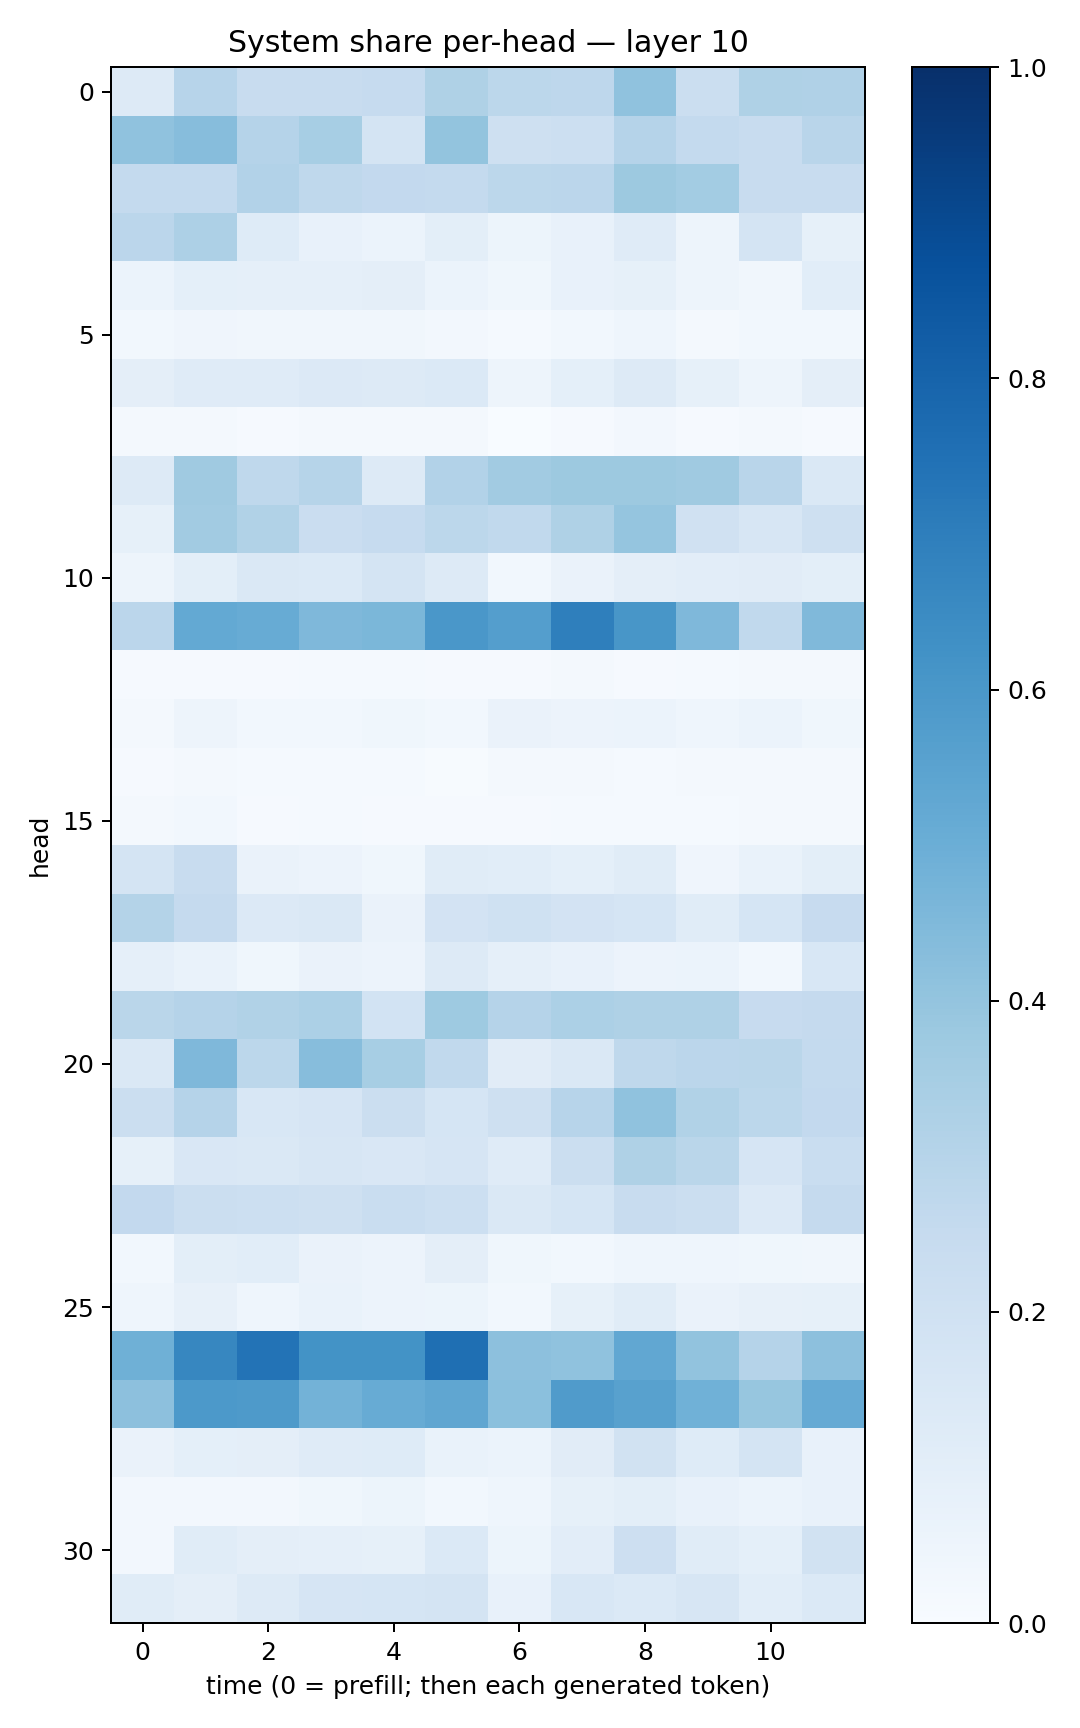

Values plotted in this chart, from the file beside it:
0.1255245, 0.29675618, 0.24007167, 0.23602107, 0.24878505, 0.32059202, 0.27739623, 0.2767171, 0.40973935, 0.22539735, 0.32142067, 0.31956568
0.4089, 0.4315, 0.3042, 0.3439, 0.1747, 0.3998, 0.2098, 0.218, 0.3023, 0.2549, 0.2413, 0.2919
0.2553, 0.2544, 0.312, 0.2726, 0.2582, 0.2573, 0.2777, 0.2831, 0.3754, 0.3563, 0.242, 0.2366
0.2843, 0.3268, 0.1212, 0.07789, 0.0619, 0.09929, 0.05294, 0.07587, 0.1182, 0.04933, 0.1777, 0.08235
0.0613, 0.09186, 0.08848, 0.08614, 0.09485, 0.06005, 0.03687, 0.07436, 0.08317, 0.05031, 0.03409, 0.1063
0.02779, 0.04149, 0.03482, 0.03388, 0.03379, 0.02351, 0.01182, 0.03088, 0.04477, 0.02198, 0.03027, 0.02891
0.09485, 0.121, 0.1203, 0.1351, 0.125, 0.1397, 0.04965, 0.09337, 0.1293, 0.08482, 0.05014, 0.09566
0.02302, 0.01754, 0.009277, 0.02314, 0.01848, 0.01694, 0.002249, 0.009866, 0.02676, 0.01034, 0.01656, 0.008586
0.1283, 0.3684, 0.2708, 0.2996, 0.1301, 0.3108, 0.3608, 0.3763, 0.3757, 0.3673, 0.2898, 0.142
0.08441, 0.3594, 0.3132, 0.2287, 0.2468, 0.2794, 0.2618, 0.322, 0.3961, 0.1981, 0.1599, 0.2061
0.05015, 0.1015, 0.145, 0.1373, 0.1781, 0.1311, 0.03011, 0.06308, 0.09635, 0.1029, 0.1112, 0.0997
0.2815, 0.5219, 0.5096, 0.4521, 0.4609, 0.5994, 0.5687, 0.6949, 0.6017, 0.4506, 0.2629, 0.4459
0.009757, 0.009735, 0.008795, 0.01402, 0.01326, 0.008075, 0.01097, 0.01568, 0.01141, 0.01371, 0.01825, 0.02108
0.02116, 0.04868, 0.03078, 0.02972, 0.03577, 0.03024, 0.06622, 0.05795, 0.0621, 0.04439, 0.05954, 0.03588
0.009328, 0.01898, 0.01324, 0.01527, 0.01192, 0.00652, 0.02198, 0.01581, 0.01367, 0.01916, 0.01691, 0.01956
0.01773, 0.03014, 0.00962, 0.01429, 0.009454, 0.01041, 0.008691, 0.0128, 0.01231, 0.01436, 0.01859, 0.01568
0.175, 0.2397, 0.06341, 0.05663, 0.0375, 0.1134, 0.1065, 0.09033, 0.1142, 0.04027, 0.06918, 0.1005
0.3047, 0.2511, 0.134, 0.1414, 0.06519, 0.1832, 0.2031, 0.1824, 0.1683, 0.1163, 0.1711, 0.2455
0.08818, 0.06749, 0.03887, 0.06373, 0.05832, 0.1303, 0.08746, 0.07441, 0.0577, 0.06029, 0.03023, 0.1538
0.2858, 0.3022, 0.3154, 0.3286, 0.1871, 0.3742, 0.3013, 0.3316, 0.3209, 0.3212, 0.2437, 0.2525
0.146, 0.4523, 0.2802, 0.4311, 0.3442, 0.2649, 0.1103, 0.1415, 0.27, 0.2848, 0.2882, 0.2566
0.2247, 0.302, 0.1533, 0.1665, 0.2259, 0.1699, 0.2032, 0.2966, 0.41, 0.3149, 0.2789, 0.2613
0.08347, 0.1498, 0.1482, 0.1629, 0.1515, 0.1664, 0.1181, 0.2246, 0.3221, 0.2877, 0.1658, 0.2324
0.2601, 0.2199, 0.216, 0.2061, 0.2332, 0.2173, 0.1417, 0.1692, 0.2392, 0.2252, 0.134, 0.2529
0.03075, 0.09955, 0.1083, 0.06471, 0.05824, 0.09474, 0.03593, 0.03034, 0.04321, 0.04396, 0.03635, 0.03377
0.04528, 0.08179, 0.04555, 0.06761, 0.05626, 0.05245, 0.03112, 0.08284, 0.1137, 0.06381, 0.07969, 0.08365
0.4913, 0.666, 0.7413, 0.6184, 0.6189, 0.7565, 0.4159, 0.4074, 0.529, 0.4061, 0.3045, 0.4148
0.4141, 0.592, 0.5863, 0.4767, 0.5085, 0.5328, 0.4203, 0.5817, 0.5561, 0.4866, 0.3912, 0.512
0.06551, 0.09366, 0.09448, 0.1208, 0.1246, 0.06764, 0.06142, 0.1129, 0.1933, 0.1248, 0.1784, 0.07221
0.0243, 0.02554, 0.02373, 0.0384, 0.05435, 0.02968, 0.04383, 0.08535, 0.0994, 0.07142, 0.06023, 0.07428
0.0235, 0.1159, 0.0976, 0.08737, 0.08365, 0.1403, 0.05177, 0.1017, 0.2122, 0.1159, 0.09351, 0.1889
0.1164, 0.096, 0.1296, 0.1651, 0.17, 0.1735, 0.0712, 0.156, 0.1403, 0.1591, 0.1084, 0.1385
